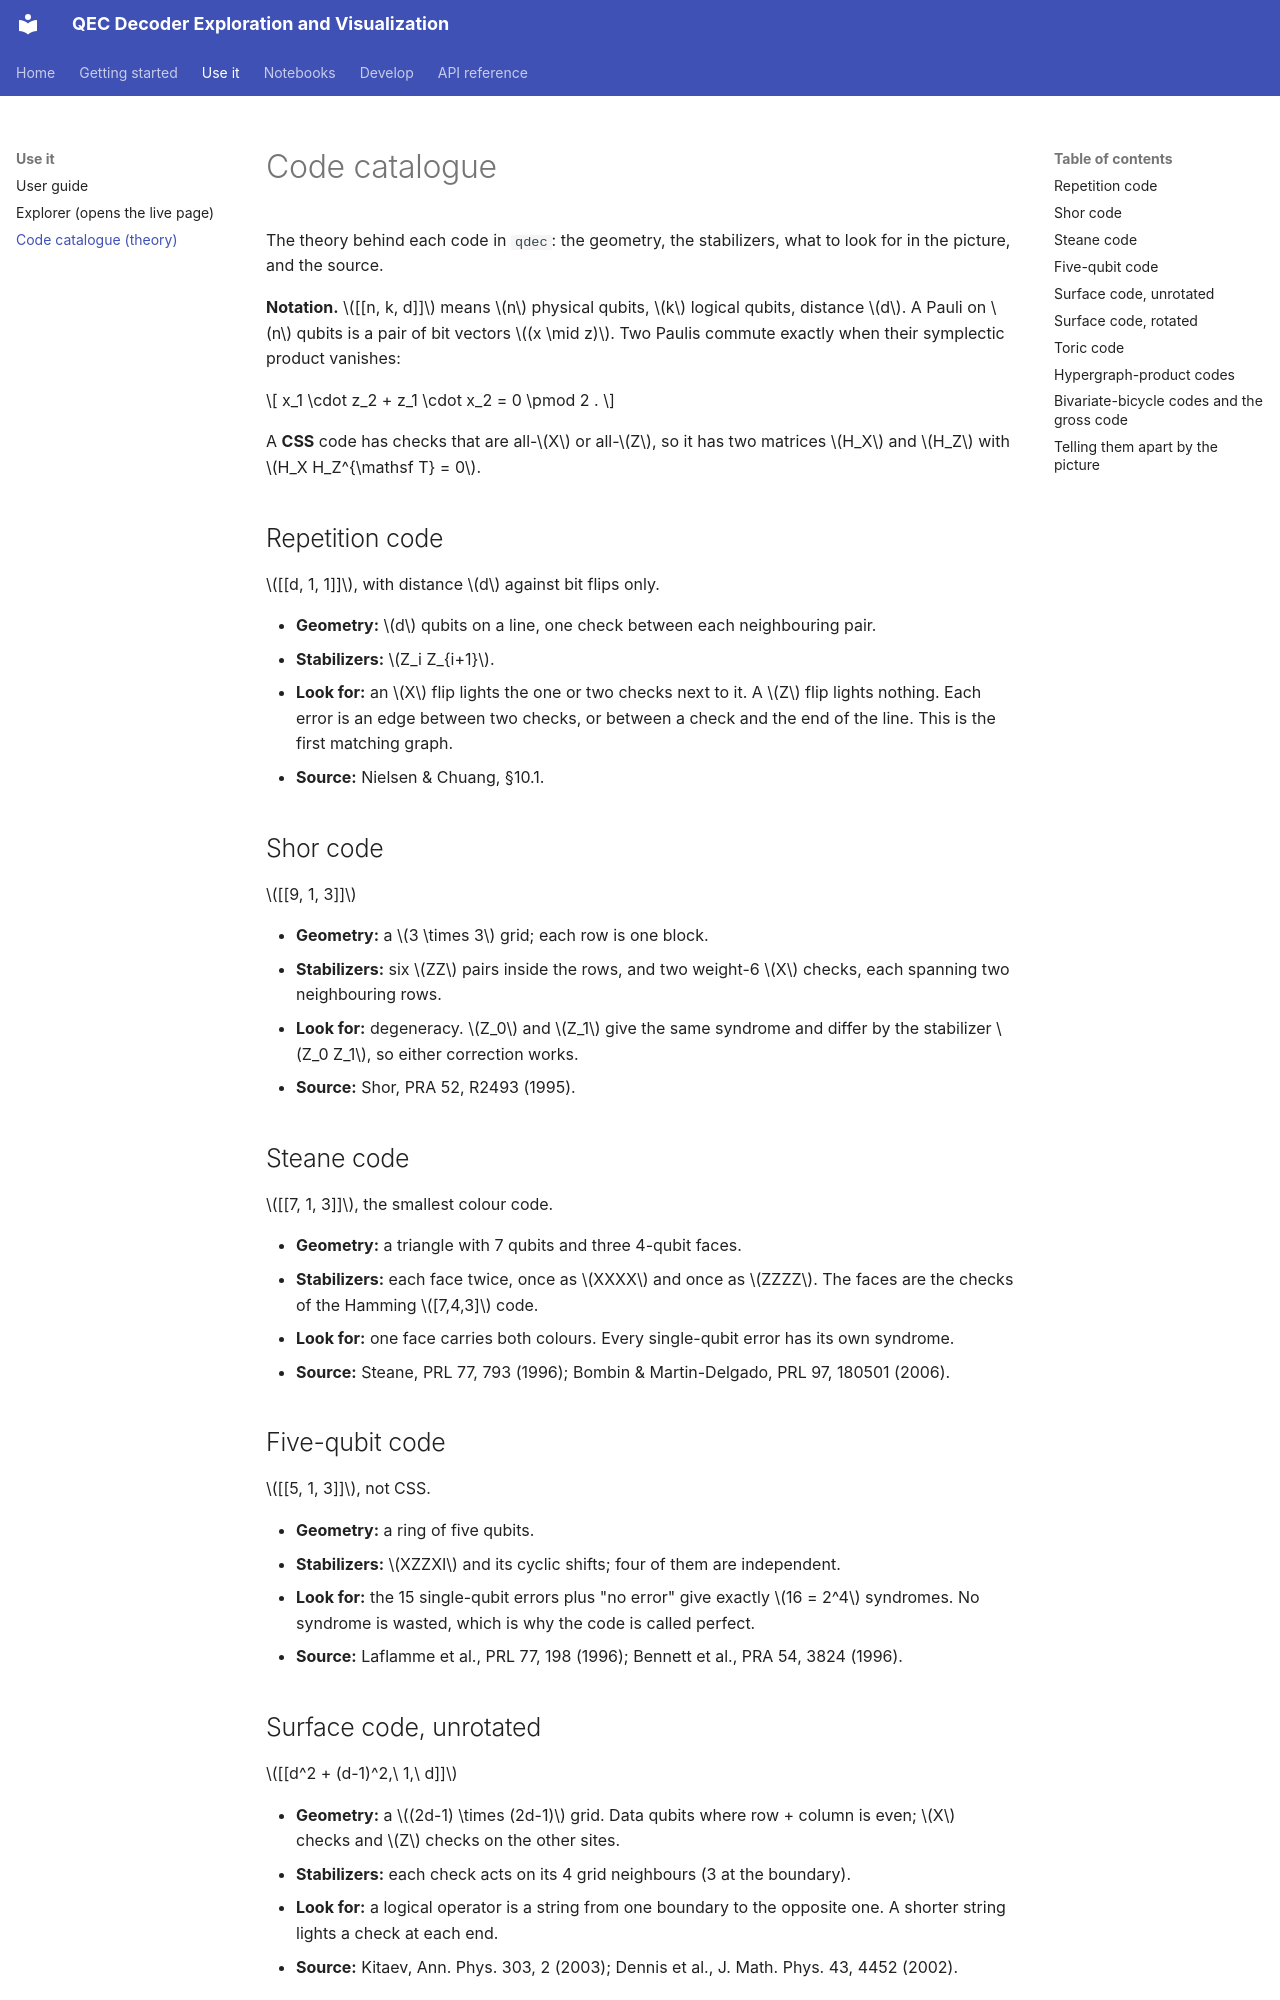

repository: kanishka1818/QEC-Decoder-Exploration-and-Visualization · page: CODE_CATALOGUE/index.html · generator: mkdocs

# Code catalogue

The theory behind each code in `qdec`: the geometry, the stabilizers, what to look for in the picture, and the source.

**Notation.** $[[n, k, d]]$ means $n$ physical qubits, $k$ logical qubits, distance $d$. A Pauli on $n$ qubits is a pair of bit
vectors $(x \mid z)$. Two Paulis commute exactly when their symplectic product vanishes:

$$
x_1 \cdot z_2 + z_1 \cdot x_2 = 0 \pmod 2 .
$$

A **CSS** code has checks that are all-$X$ or all-$Z$, so it has two matrices $H_X$ and $H_Z$ with $H_X H_Z^{\mathsf T} = 0$.

## Repetition code

$[[d, 1, 1]]$, with distance $d$ against bit flips only.

- **Geometry:** $d$ qubits on a line, one check between each neighbouring pair.
- **Stabilizers:** $Z_i Z_{i+1}$.
- **Look for:** an $X$ flip lights the one or two checks next to it. A $Z$ flip lights nothing. Each error is an edge between two
  checks, or between a check and the end of the line. This is the first matching graph.
- **Source:** Nielsen & Chuang, §10.1.

## Shor code

$[[9, 1, 3]]$

- **Geometry:** a $3 \times 3$ grid; each row is one block.
- **Stabilizers:** six $ZZ$ pairs inside the rows, and two weight-6 $X$ checks, each spanning two neighbouring rows.
- **Look for:** degeneracy. $Z_0$ and $Z_1$ give the same syndrome and differ by the stabilizer $Z_0 Z_1$, so either correction works.
- **Source:** Shor, PRA 52, R2493 (1995).

## Steane code

$[[7, 1, 3]]$, the smallest colour code.

- **Geometry:** a triangle with 7 qubits and three 4-qubit faces.
- **Stabilizers:** each face twice, once as $XXXX$ and once as $ZZZZ$. The faces are the checks of the Hamming $[7,4,3]$ code.
- **Look for:** one face carries both colours. Every single-qubit error has its own syndrome.
- **Source:** Steane, PRL 77, 793 (1996); Bombin & Martin-Delgado, PRL 97, 180501 (2006).

## Five-qubit code

$[[5, 1, 3]]$, not CSS.

- **Geometry:** a ring of five qubits.
- **Stabilizers:** $XZZXI$ and its cyclic shifts; four of them are independent.
- **Look for:** the 15 single-qubit errors plus "no error" give exactly $16 = 2^4$ syndromes. No syndrome is wasted, which is why the
  code is called perfect.
- **Source:** Laflamme et al., PRL 77, 198 (1996); Bennett et al., PRA 54, 3824 (1996).

## Surface code, unrotated

$[[d^2 + (d-1)^2,\ 1,\ d]]$

- **Geometry:** a $(2d-1) \times (2d-1)$ grid. Data qubits where row + column is even; $X$ checks and $Z$ checks on the other sites.
- **Stabilizers:** each check acts on its 4 grid neighbours (3 at the boundary).
- **Look for:** a logical operator is a string from one boundary to the opposite one. A shorter string lights a check at each end.
- **Source:** Kitaev, Ann. Phys. 303, 2 (2003); Dennis et al., J. Math. Phys. 43, 4452 (2002).
